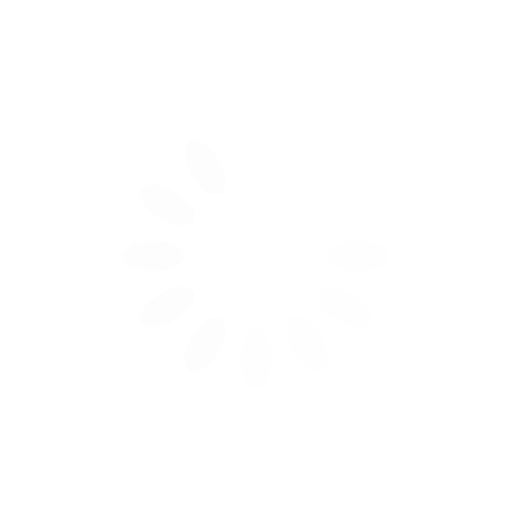
t = 0.00 s
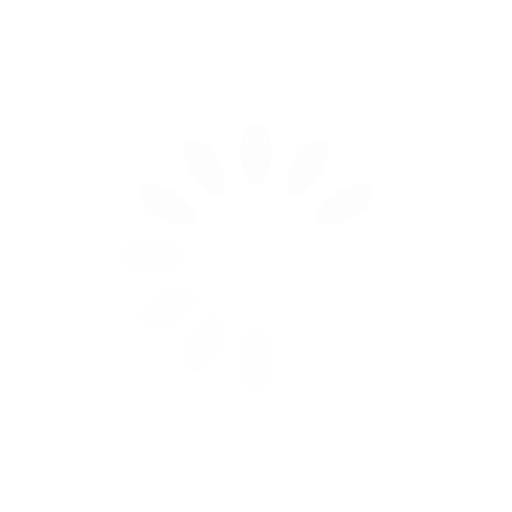
t = 0.31 s
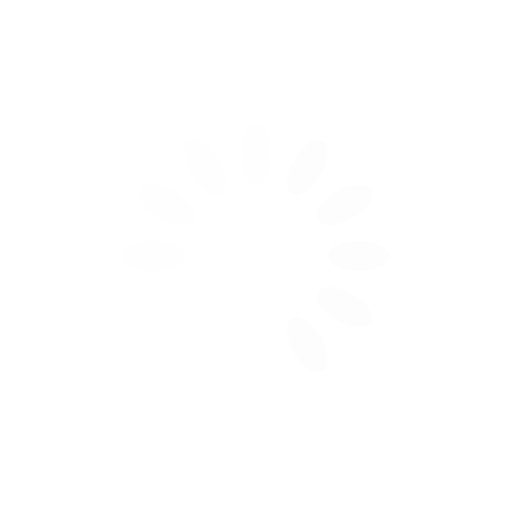
t = 0.61 s
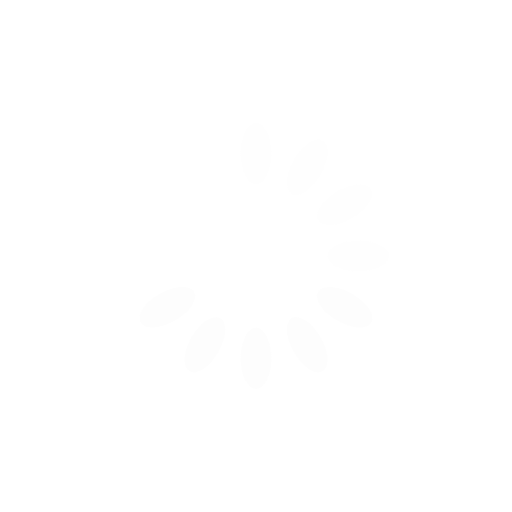
t = 0.92 s

The animated SVG that drew these frames (rendered in a browser with its animation timeline set to each time). Animation: 12 SMIL elements (animate=12); one cycle of 1.22 s, repeats indefinitely.

<?xml version="1.0" encoding="utf-8"?>
<svg xmlns="http://www.w3.org/2000/svg" xmlns:xlink="http://www.w3.org/1999/xlink" style="margin: auto; background: none; display: block; shape-rendering: auto;" width="25px" height="25px" viewBox="0 0 100 100" preserveAspectRatio="xMidYMid">
<g transform="rotate(0 50 50)">
  <rect x="47" y="24" rx="3" ry="6" width="6" height="12" fill="#fdfdfd">
    <animate attributeName="opacity" values="1;0" keyTimes="0;1" dur="1.2195121951219512s" begin="-1.1178861788617886s" repeatCount="indefinite"></animate>
  </rect>
</g><g transform="rotate(30 50 50)">
  <rect x="47" y="24" rx="3" ry="6" width="6" height="12" fill="#fdfdfd">
    <animate attributeName="opacity" values="1;0" keyTimes="0;1" dur="1.2195121951219512s" begin="-1.016260162601626s" repeatCount="indefinite"></animate>
  </rect>
</g><g transform="rotate(60 50 50)">
  <rect x="47" y="24" rx="3" ry="6" width="6" height="12" fill="#fdfdfd">
    <animate attributeName="opacity" values="1;0" keyTimes="0;1" dur="1.2195121951219512s" begin="-0.9146341463414634s" repeatCount="indefinite"></animate>
  </rect>
</g><g transform="rotate(90 50 50)">
  <rect x="47" y="24" rx="3" ry="6" width="6" height="12" fill="#fdfdfd">
    <animate attributeName="opacity" values="1;0" keyTimes="0;1" dur="1.2195121951219512s" begin="-0.8130081300813008s" repeatCount="indefinite"></animate>
  </rect>
</g><g transform="rotate(120 50 50)">
  <rect x="47" y="24" rx="3" ry="6" width="6" height="12" fill="#fdfdfd">
    <animate attributeName="opacity" values="1;0" keyTimes="0;1" dur="1.2195121951219512s" begin="-0.7113821138211383s" repeatCount="indefinite"></animate>
  </rect>
</g><g transform="rotate(150 50 50)">
  <rect x="47" y="24" rx="3" ry="6" width="6" height="12" fill="#fdfdfd">
    <animate attributeName="opacity" values="1;0" keyTimes="0;1" dur="1.2195121951219512s" begin="-0.6097560975609756s" repeatCount="indefinite"></animate>
  </rect>
</g><g transform="rotate(180 50 50)">
  <rect x="47" y="24" rx="3" ry="6" width="6" height="12" fill="#fdfdfd">
    <animate attributeName="opacity" values="1;0" keyTimes="0;1" dur="1.2195121951219512s" begin="-0.508130081300813s" repeatCount="indefinite"></animate>
  </rect>
</g><g transform="rotate(210 50 50)">
  <rect x="47" y="24" rx="3" ry="6" width="6" height="12" fill="#fdfdfd">
    <animate attributeName="opacity" values="1;0" keyTimes="0;1" dur="1.2195121951219512s" begin="-0.4065040650406504s" repeatCount="indefinite"></animate>
  </rect>
</g><g transform="rotate(240 50 50)">
  <rect x="47" y="24" rx="3" ry="6" width="6" height="12" fill="#fdfdfd">
    <animate attributeName="opacity" values="1;0" keyTimes="0;1" dur="1.2195121951219512s" begin="-0.3048780487804878s" repeatCount="indefinite"></animate>
  </rect>
</g><g transform="rotate(270 50 50)">
  <rect x="47" y="24" rx="3" ry="6" width="6" height="12" fill="#fdfdfd">
    <animate attributeName="opacity" values="1;0" keyTimes="0;1" dur="1.2195121951219512s" begin="-0.2032520325203252s" repeatCount="indefinite"></animate>
  </rect>
</g><g transform="rotate(300 50 50)">
  <rect x="47" y="24" rx="3" ry="6" width="6" height="12" fill="#fdfdfd">
    <animate attributeName="opacity" values="1;0" keyTimes="0;1" dur="1.2195121951219512s" begin="-0.1016260162601626s" repeatCount="indefinite"></animate>
  </rect>
</g><g transform="rotate(330 50 50)">
  <rect x="47" y="24" rx="3" ry="6" width="6" height="12" fill="#fdfdfd">
    <animate attributeName="opacity" values="1;0" keyTimes="0;1" dur="1.2195121951219512s" begin="0s" repeatCount="indefinite"></animate>
  </rect>
</g>
<!-- [ldio] generated by https://loading.io/ --></svg>
